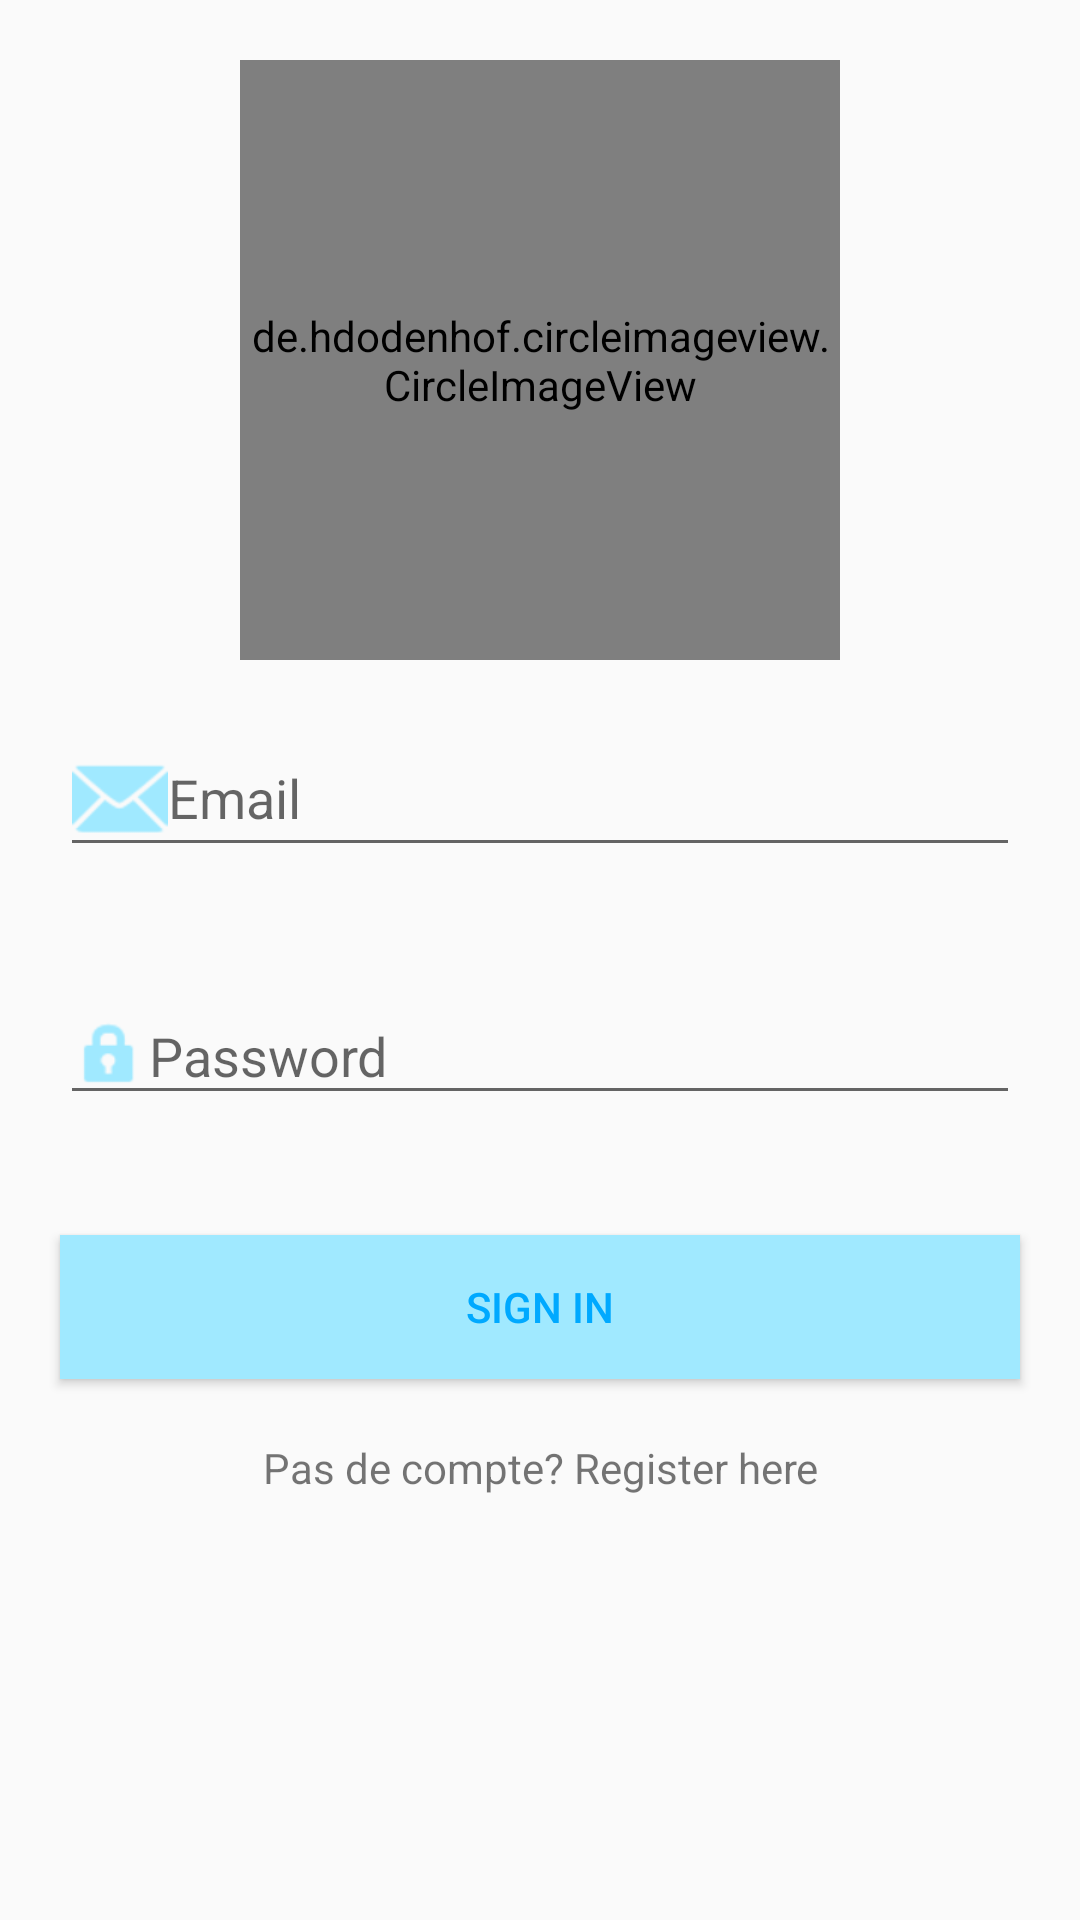

Produce the Android XML layout that renders to this screen, including the resource entries it uses.
<!-- AndroidManifest.xml: application theme My_Style -->
<!-- res/layout/activity_main.xml -->
<?xml version="1.0" encoding="utf-8"?>
<LinearLayout xmlns:android="http://schemas.android.com/apk/res/android"
    xmlns:app="http://schemas.android.com/apk/res-auto"
    xmlns:tools="http://schemas.android.com/tools"
    android:id="@+id/main"
    android:layout_width="match_parent"
    android:layout_height="match_parent"
    android:orientation="vertical"
    tools:context=".MainActivity">

    <de.hdodenhof.circleimageview.CircleImageView
        android:layout_marginTop="20dp"
        android:layout_width="200dp"
        android:layout_height="200dp"
        android:layout_gravity="center"
        android:src="@drawable/logo_main"
        >

    </de.hdodenhof.circleimageview.CircleImageView>

    <LinearLayout
        android:layout_width="match_parent"
        android:layout_height="wrap_content"
        android:orientation="vertical">

        <EditText
            android:id="@+id/EmailEditText"
            android:layout_width="match_parent"
            android:layout_height="wrap_content"
            android:layout_margin="20dp"
            android:drawableLeft="@android:drawable/ic_dialog_email"
            android:drawableTint="@color/colorAccent"
            android:hint="Email"
            android:textColor="@color/colorPrimary"></EditText>

        <EditText
            android:id="@+id/PasswordEditText"
            android:layout_width="match_parent"
            android:layout_height="wrap_content"
            android:layout_margin="20dp"
            android:drawableLeft="@android:drawable/ic_lock_idle_lock"
            android:drawableTint="@color/colorAccent"
            android:hint="Password"
            android:singleLine="true"
            android:textColor="@color/colorPrimary"></EditText>
        <Button
            android:id="@+id/SignInButton"
            android:layout_width="match_parent"
            android:layout_height="wrap_content"
            android:text="Sign In"
            android:textColor="@color/colorPrimary"
            android:background="@color/colorAccent"
            android:layout_margin="20dp">

        </Button>
    </LinearLayout>

    <TextView
        android:id="@+id/SignuptextView"
        android:layout_width="match_parent"
        android:layout_height="wrap_content"
        android:gravity="center"
        android:text="Pas de compte? Register here" />
</LinearLayout>
<!-- resources referenced by this layout -->
<resources>
  <color name="colorAccent">#A0E9FF</color>
  <color name="colorPrimary">#00A9FF</color>
  <!-- drawable logo_main: jpeg bitmap (drawable, 4162 bytes) -->
  <style name="My_Style" parent="Theme.AppCompat.Light.DarkActionBar">
          <item name="colorPrimary">@color/colorPrimary</item>
          <item name="colorPrimaryDark">@color/colorPrimaryDark</item>
          <item name="colorAccent">@color/colorAccent</item>
  
      </style>
  <color name="colorPrimaryDark">#89CFF3</color>
</resources>
